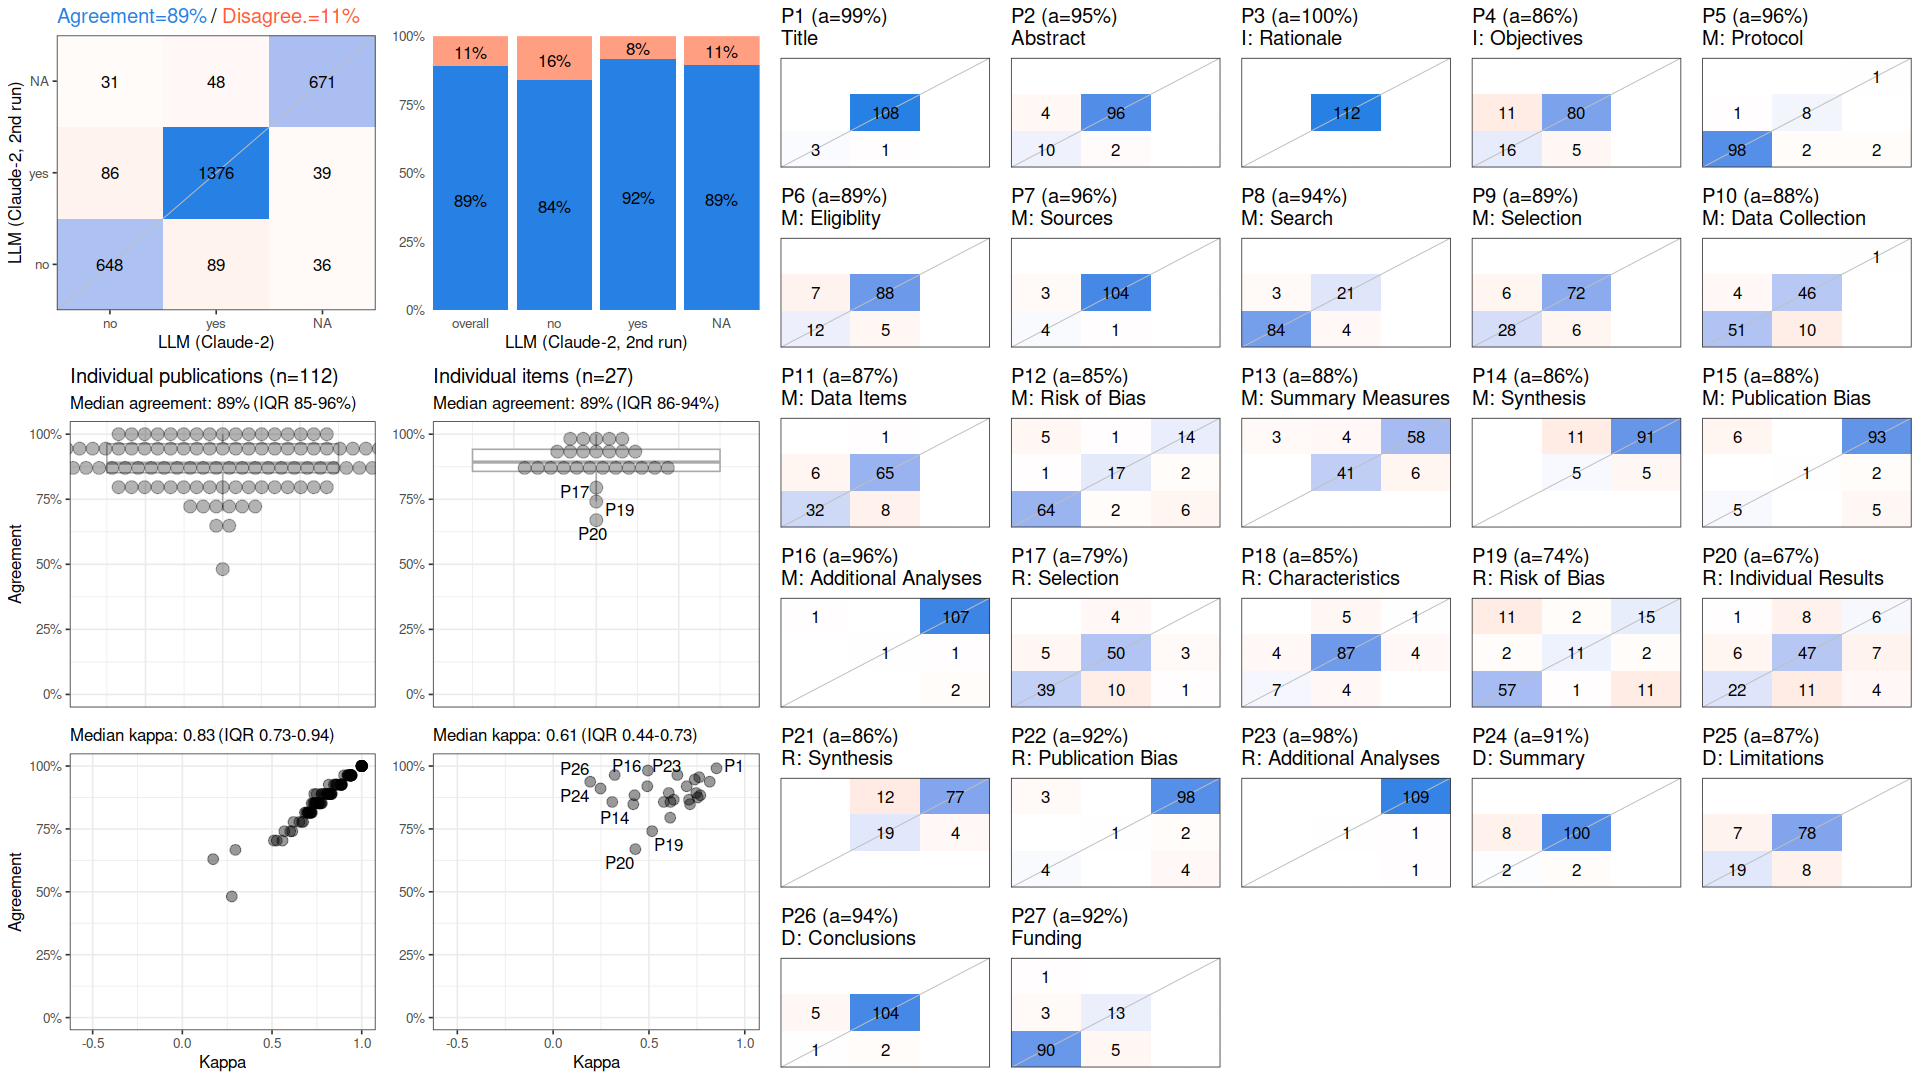

Source data for this figure (header and first rows):
, cohen_kappa_w, cohen_kappa_w_ci_low, cohen_kappa_w_ci_high, agreement, agreement_ci_low, agreement_ci_high, deferring_fraction, deferring_fraction_ci_low, deferring_fraction_ci_high
combined, 0.8261, 0.7966, 0.8527, 0.8912, 0.8727, 0.9081, 0, 0, 0
P1, 0.8526, NA, NA, 0.9911, NA, NA, 0, NA, NA
P2, 0.7391, NA, NA, 0.9464, NA, NA, 0, NA, NA
P3, NA, NA, NA, 1, NA, NA, 0, NA, NA
P4, 0.5776, NA, NA, 0.8571, NA, NA, 0, NA, NA
P5, 0.762, NA, NA, 0.9554, NA, NA, 0, NA, NA
P6, 0.6031, NA, NA, 0.8929, NA, NA, 0, NA, NA
P7, 0.6484, NA, NA, 0.9643, NA, NA, 0, NA, NA
P8, 0.8172, NA, NA, 0.9375, NA, NA, 0, NA, NA
P9, 0.7466, NA, NA, 0.8929, NA, NA, 0, NA, NA
P10, 0.7545, NA, NA, 0.875, NA, NA, 0, NA, NA
P11, 0.7088, NA, NA, 0.8661, NA, NA, 0, NA, NA
P12, 0.7143, NA, NA, 0.8482, NA, NA, 0, NA, NA
P13, 0.7677, NA, NA, 0.8839, NA, NA, 0, NA, NA
P14, 0.3086, NA, NA, 0.8571, NA, NA, 0, NA, NA
P15, 0.4247, NA, NA, 0.8839, NA, NA, 0, NA, NA
P16, 0.3212, NA, NA, 0.9643, NA, NA, 0, NA, NA
P17, 0.6106, NA, NA, 0.7946, NA, NA, 0, NA, NA
P18, 0.4183, NA, NA, 0.8482, NA, NA, 0, NA, NA
P19, 0.5167, NA, NA, 0.7411, NA, NA, 0, NA, NA
P20, 0.4289, NA, NA, 0.6696, NA, NA, 0, NA, NA
P21, 0.6123, NA, NA, 0.8571, NA, NA, 0, NA, NA
P22, 0.4912, NA, NA, 0.9196, NA, NA, 0, NA, NA
P23, 0.4944, NA, NA, 0.9821, NA, NA, 0, NA, NA
P24, 0.2473, NA, NA, 0.9107, NA, NA, 0, NA, NA
P25, 0.6293, NA, NA, 0.8661, NA, NA, 0, NA, NA
P26, 0.1934, NA, NA, 0.9375, NA, NA, 0, NA, NA
P27, 0.6969, NA, NA, 0.9196, NA, NA, 0, NA, NA
